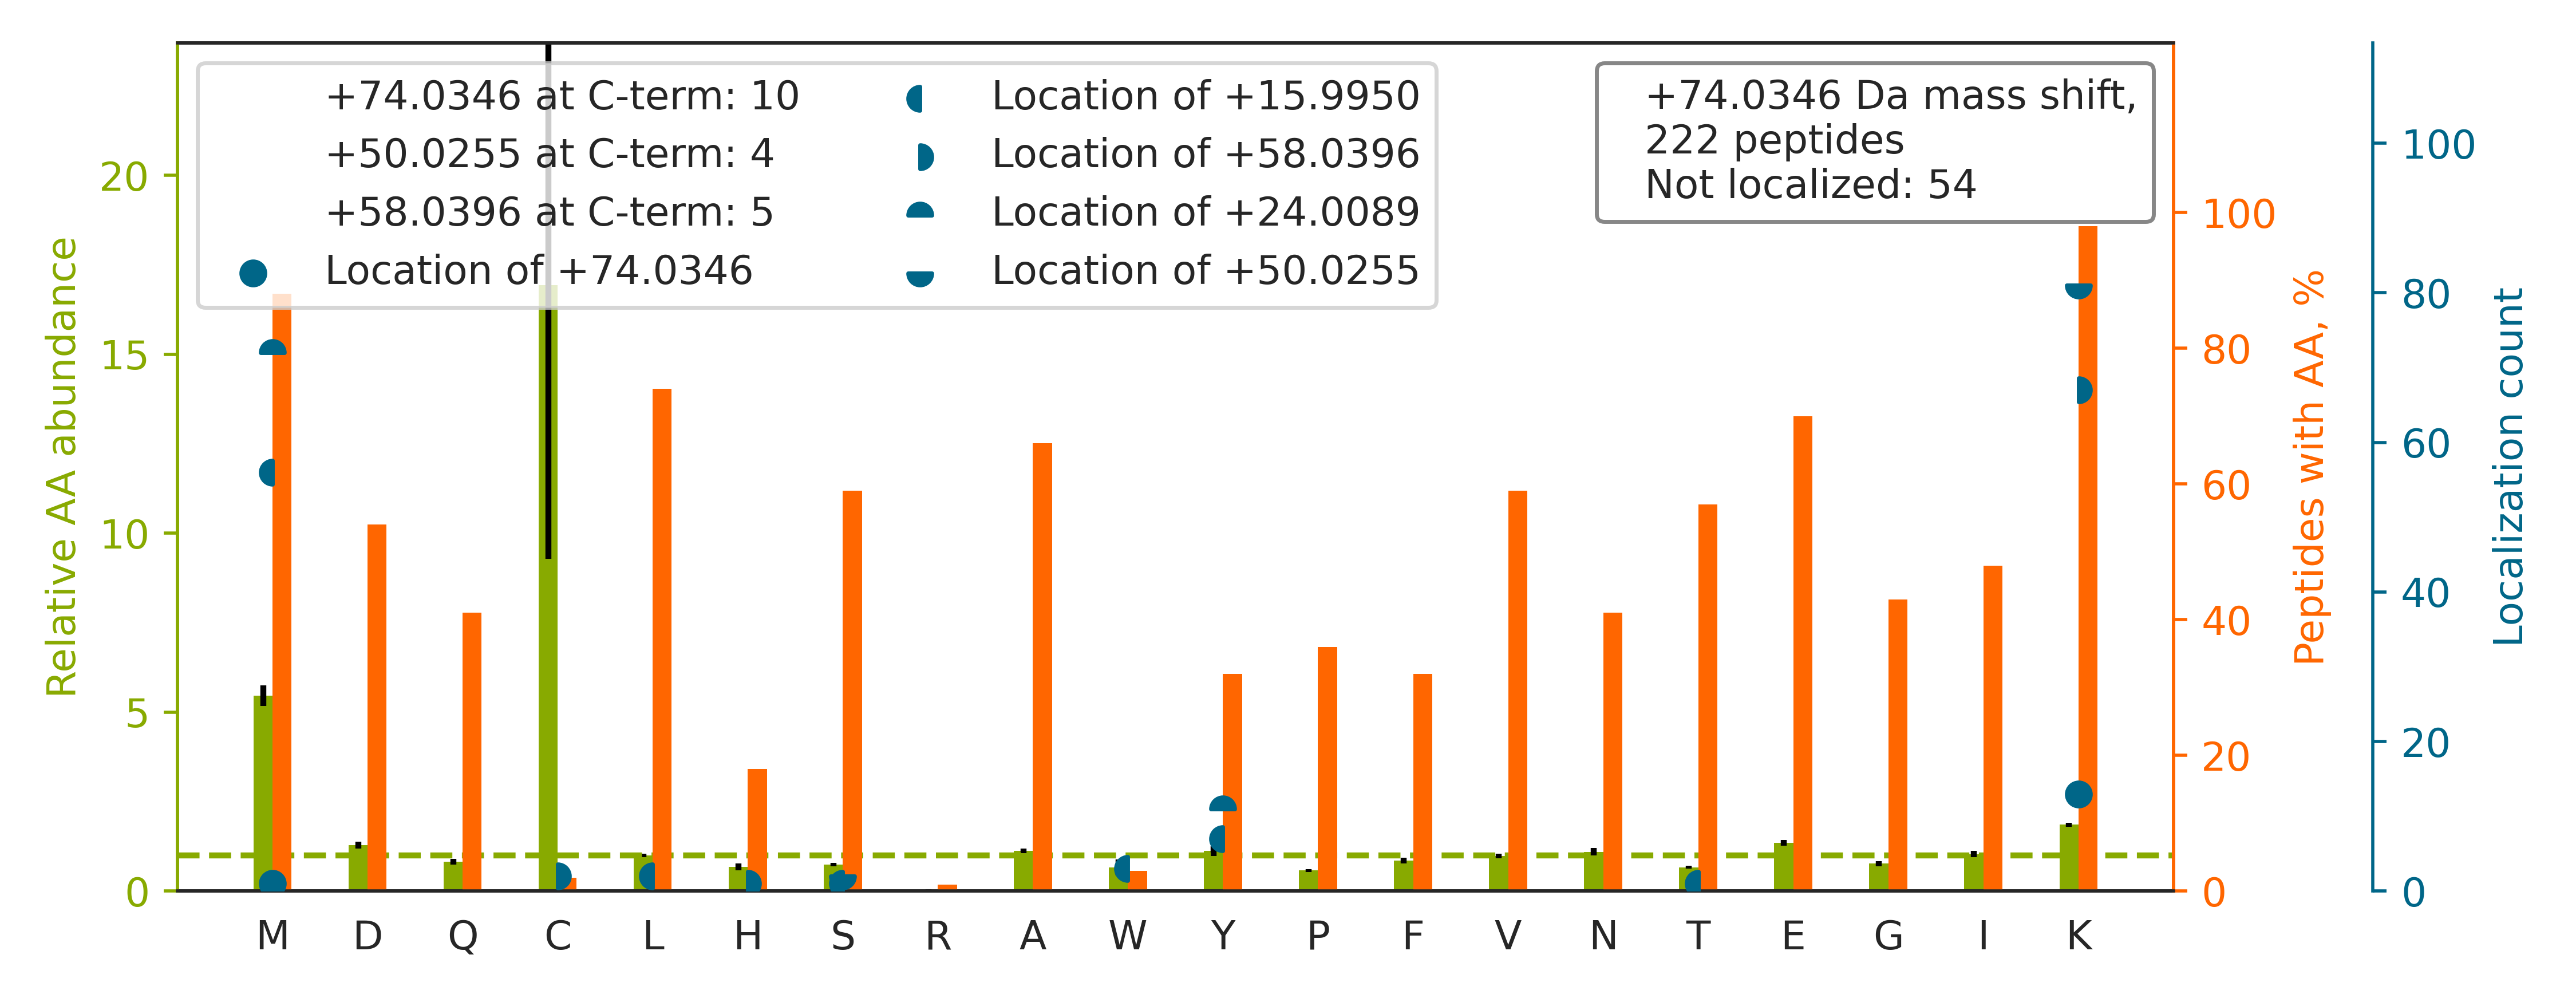

Data behind this chart, as committed beside it:
top isoform	localization score	spectrum
R.AIGSASEGAQSSLQEVYHK[+50]SM[+24]TLK.E	0.9463	20160929_QE1_nlc1_BTW_SA_hs_HELA_S_Exp3_…
R.AQHEDQVEQY[+16]K[+58]K.E	0.9104	20160929_QE1_nlc1_BTW_SA_hs_HELA_S_Exp3_…
K.GGPGSAVSPYPTFNPSSDVAALHK[+50]AIM[+24]V…	1	20160929_QE1_nlc1_BTW_SA_hs_HELA_S_Exp3_…
K.SSSHFNPDPDAETLYK[+50]AM[+24]K.G	0.9286	20160929_QE1_nlc1_BTW_SA_hs_HELA_S_Exp3_…
R.VLVEPDAGAGVAVM[+16]K[+58]FK.N	0.9341	20160929_QE1_nlc1_BTW_SA_hs_HELA_S_Exp3_…
K.TFAPEEISAMVLTKMK[+74].E	0.9168	20160929_QE1_nlc1_BTW_SA_hs_HELA_S_Exp3_…
K.TPAQYDASELK[+50]ASM[+24]K.G	0.9947	20160929_QE1_nlc1_BTW_SA_hs_HELA_S_Exp3_…
R.GISEETTTGVHNLYKMMANGILK.V		20160929_QE1_nlc1_BTW_SA_hs_HELA_S_Exp3_…
K.ILGSGISSSSVLHGMVFKK.E		20160929_QE1_nlc1_BTW_SA_hs_HELA_S_Exp3_…
R.YDYEEVEAEGANK[+50]MM[+24]K.D	0.9214	20160929_QE1_nlc1_BTW_SA_hs_HELA_S_Exp3_…
K.ILALLDALSTVHSQK[+50]M[+24]K.K	0.9486	20160929_QE1_nlc1_BTW_SA_hs_HELA_S_Exp3_…
K.TCFSPNRVIGLSSDLQQVGGASAR.I		20160929_QE1_nlc1_BTW_SA_hs_HELA_S_Exp3_…
K.SFYPEEVSSMVLTK[+50]M[+24]K.E	0.9322	20160929_QE1_nlc1_BTW_SA_hs_HELA_S_Exp3_…
K.AEASSGDHPTDTEMKEEQK.S		20160929_QE1_nlc1_BTW_SA_hs_HELA_S_Exp3_…
K.AFDSGIIPMEFVNKMK[+74].K	0.9895	20160929_QE1_nlc1_BTW_SA_hs_HELA_S_Exp3_…
R.GGGNQVSLLNVVM[+16]DLK[+58]K.C	0.8907	20160929_QE1_nlc1_BTW_SA_hs_HELA_S_Exp3_…
R.VIISAPSADAPMFVMGVNHEKYDNSLK.I		20160929_QE1_nlc1_BTW_SA_hs_HELA_S_Exp3_…
K.DLPEHAVLK[+50]M[+24]K.G	0.8837	20160929_QE1_nlc1_BTW_SA_hs_HELA_S_Exp3_…
K.TFFPEEISSMVLTK[+50]M[+24]K.E	0.8336	20160929_QE1_nlc1_BTW_SA_hs_HELA_S_Exp3_…
K.SIAPSIFGGTDM[+16]K[+58]K.A	0.938	20160929_QE1_nlc1_BTW_SA_hs_HELA_S_Exp3_…
K.TAMNVNEIFMAIAKK.L		20160929_QE1_nlc1_BTW_SA_hs_HELA_S_Exp3_…
K.NSVTPDMMEEMYKK.A		20160929_QE1_nlc1_BTW_SA_hs_HELA_S_Exp3_…
K.TPELNLDQFHDK[+50]TPYTIM[+24]FGPDK.C	0.9997	20160929_QE1_nlc1_BTW_SA_hs_HELA_S_Exp3_…
R.SDAGLESDTAMKK.G		20160929_QE1_nlc1_BTW_SA_hs_HELA_S_Exp3_…
R.DNNGVIGLLEPM[+16]K[+58]K.S	0.901	20160929_QE1_nlc1_BTW_SA_hs_HELA_S_Exp3_…
K.EENMDTSNTSISK[+50]M[+24]K.R	0.9141	20160929_QE1_nlc1_BTW_SA_hs_HELA_S_Exp3_…
R.YLMEEDEDAYKK.Q		20160929_QE1_nlc1_BTW_SA_hs_HELA_S_Exp3_…
K.HAAATMKFLS[+16]SGK[+58].E	0.8758	20160929_QE1_nlc1_BTW_SA_hs_HELA_S_Exp3_…
K.VVGAQSLK[+50]EM[+24]VSK.L	0.4411	20160929_QE1_nlc1_BTW_SA_hs_HELA_S_Exp3_…
R.FQLSNSGPNSTIK[+50]M[+24]K.I	0.9156	20160929_QE1_nlc1_BTW_SA_hs_HELA_S_Exp3_…
K.VSASPLLYTLIEK[+50]TM[+24]QNVK.H	0.908	20160929_QE1_nlc1_BTW_SA_hs_HELA_S_Exp3_…
K.IDFVGELNDK[+50]M[+24]K.G	0.01962	20160929_QE1_nlc1_BTW_SA_hs_HELA_S_Exp3_…
K.YQGDGIVEDEEETMENNEEKK.D		20160929_QE1_nlc1_BTW_SA_hs_HELA_S_Exp3_…
K.AQTAHIVLEDGTK[+50]M[+24]K.G	0.01419	20160929_QE1_nlc1_BTW_SA_hs_HELA_S_Exp3_…
R.LEDLSESIVNDFAYM[+16]K[+58]K.R	0.9175	20160929_QE1_nlc1_BTW_SA_hs_HELA_S_Exp3_…
R.NVLLDPQLVPGGGASEMAVAHALTEKSK.A		20160929_QE1_nlc1_BTW_SA_hs_HELA_S_Exp3_…
K.EITALAPSTMKIK[+74].I	0.02706	20160929_QE1_nlc1_BTW_SA_hs_HELA_S_Exp3_…
K.VDFTEEEINNMKTELEK.Y		20160929_QE1_nlc1_BTW_SA_hs_HELA_S_Exp3_…
K.APGFAQMLKEGAK.H		20160929_QE1_nlc1_BTW_SA_hs_HELA_S_Exp3_…
R.DVQELLTQYTK[+50]FAQM[+24]VK.K	0.9989	20160929_QE1_nlc1_BTW_SA_hs_HELA_S_Exp3_…
K.APGFAHLAGLDK[+50]M[+24]SK.G	0.9189	20160929_QE1_nlc1_BTW_SA_hs_HELA_S_Exp3_…
K.QIATLHAQVADM[+16]K[+58]K.K	0.912	20160929_QE1_nlc1_BTW_SA_hs_HELA_S_Exp3_…
K.DEQSAVSM[+16]LK[+58]K.H	0.8922	20160929_QE1_nlc1_BTW_SA_hs_HELA_S_Exp3_…
K.LYSPSQIGAFVLMK[+50]M[+24]K.E	0.04313	20160929_QE1_nlc1_BTW_SA_hs_HELA_S_Exp3_…
K.SPDSATVSGYDIMKSK.S		20160929_QE1_nlc1_BTW_SA_hs_HELA_S_Exp3_…
K.TSLSALTQLMKK.M		20160929_QE1_nlc1_BTW_SA_hs_HELA_S_Exp3_…
R.TVYGGGC[+58]SEM[+16]LMAHAVTQLANRTPGK.E	0.9553	20160929_QE1_nlc1_BTW_SA_hs_HELA_S_Exp3_…
R.TVYGGGC[+58]SEMLM[+16]AHAVTQLANR.T	0.9564	20160929_QE1_nlc1_BTW_SA_hs_HELA_S_Exp3_…
R.YDEMVESM[+16]K[+58]K.V	0.06081	20160929_QE1_nlc1_BTW_SA_hs_HELA_S_Exp3_…
K.LHISPSNMTNQNTPEYMEKIK.Q		20160929_QE1_nlc1_BTW_SA_hs_HELA_S_Exp3_…
K.FLQDTIEEM[+16]ALK[+58]NK.A	0.9122	20160929_QE1_nlc1_BTW_SA_hs_HELA_S_Exp3_…
K.AAGSGELGVTMKGPK.G		20160929_QE1_nlc1_BTW_SA_hs_HELA_S_Exp3_…
K.TLQIFNIEMKSK.M		20160929_QE1_nlc1_BTW_SA_hs_HELA_S_Exp3_…
K.DPEGFVGHPVNAFK[+50]LM[+24]K.R	0.906	20160929_QE1_nlc1_BTW_SA_hs_HELA_S_Exp3_…
K.ILNDDTALK[+50]EY[+24]K.I	0.9145	20160929_QE1_nlc1_BTW_SA_hs_HELA_S_Exp3_…
R.VLLTTQGVDMISKM[+24]LK[+50].M	0.03656	20160929_QE1_nlc1_BTW_SA_hs_HELA_S_Exp3_…
R.SVLNNQLLEM[+16]K[+58]K.R	0.0649	20160929_QE1_nlc1_BTW_SA_hs_HELA_S_Exp3_…
R.EADDIVNW[+16]LK[+58]K.R	0.2359	20160929_QE1_nlc1_BTW_SA_hs_HELA_S_Exp3_…
K.EAEGSSAEY[+16]K[+58]K.E	0.9005	20160929_QE1_nlc1_BTW_SA_hs_HELA_S_Exp3_…
K.LATEGSSGATEK[+50]M[+24]K.K	0.9034	20160929_QE1_nlc1_BTW_SA_hs_HELA_S_Exp3_…
... 162 more rows
